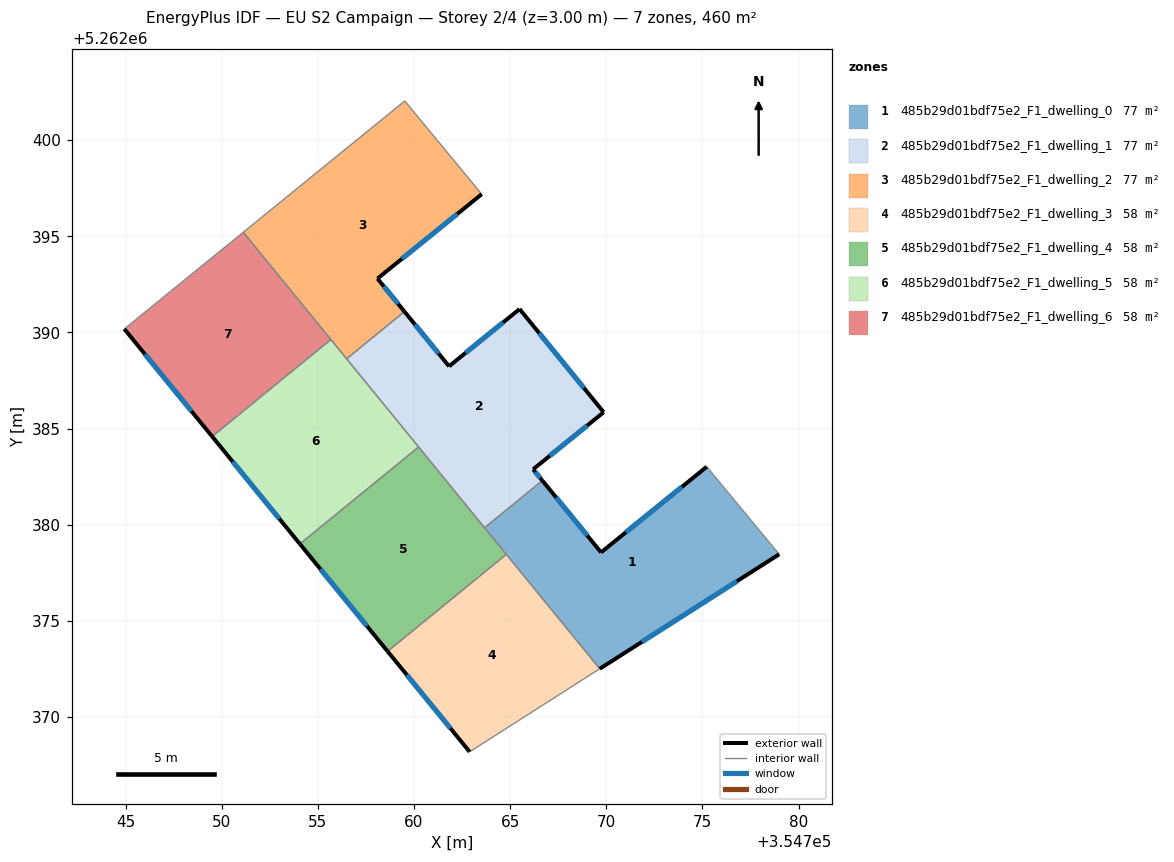
=== STOREY PLAN SPEC (per zone: floor XY polygon, exterior-wall plan segments, windows/doors) ===
zone 1: 485b29d01bdf75e2_F1_dwelling_0  (76.7 m²)
  floor: (354775.23, 5262383.01) (354778.99, 5262378.46) (354769.66, 5262372.50) (354763.67, 5262379.84) (354766.68, 5262382.29) (354769.73, 5262378.56)
  exterior wall: (354769.66, 5262372.50) – (354778.99, 5262378.46)  [11.1 m]
    window: (354771.85, 5262373.90) – (354776.80, 5262377.06)  [9.3 m²]
  exterior wall: (354769.73, 5262378.56) – (354766.68, 5262382.29)  [4.8 m]
    window: (354769.01, 5262379.44) – (354767.39, 5262381.42)  [4.1 m²]
  exterior wall: (354775.23, 5262383.01) – (354769.73, 5262378.56)  [7.1 m]
    window: (354773.94, 5262381.97) – (354771.02, 5262379.60)  [6.0 m²]
  interior walls: 4
zone 2: 485b29d01bdf75e2_F1_dwelling_1  (76.7 m²)
  floor: (354765.49, 5262391.22) (354769.86, 5262385.85) (354766.20, 5262382.88) (354766.68, 5262382.29) (354763.67, 5262379.84) (354756.49, 5262388.63) (354759.50, 5262391.08) (354761.82, 5262388.24)
  exterior wall: (354766.20, 5262382.88) – (354769.86, 5262385.85)  [4.7 m]
    window: (354767.06, 5262383.58) – (354769.00, 5262385.15)  [4.0 m²]
  exterior wall: (354766.68, 5262382.29) – (354766.20, 5262382.88)  [0.8 m]
    window: (354766.56, 5262382.43) – (354766.31, 5262382.74)  [0.6 m²]
  exterior wall: (354761.82, 5262388.24) – (354759.50, 5262391.08)  [3.7 m]
    window: (354761.28, 5262388.91) – (354760.05, 5262390.42)  [3.1 m²]
  exterior wall: (354765.49, 5262391.22) – (354761.82, 5262388.24)  [4.7 m]
    window: (354764.63, 5262390.52) – (354762.68, 5262388.94)  [4.0 m²]
  exterior wall: (354769.86, 5262385.85) – (354765.49, 5262391.22)  [6.9 m]
    window: (354768.84, 5262387.11) – (354766.52, 5262389.96)  [5.8 m²]
  interior walls: 4
zone 3: 485b29d01bdf75e2_F1_dwelling_2  (76.7 m²)
  floor: (354759.52, 5262402.04) (354763.52, 5262397.19) (354758.10, 5262392.80) (354759.50, 5262391.08) (354756.49, 5262388.63) (354751.12, 5262395.21)
  exterior wall: (354758.10, 5262392.80) – (354763.52, 5262397.19)  [7.0 m]
    window: (354759.37, 5262393.83) – (354762.25, 5262396.16)  [5.9 m²]
  exterior wall: (354759.50, 5262391.08) – (354758.10, 5262392.80)  [2.2 m]
    window: (354759.17, 5262391.49) – (354758.43, 5262392.40)  [1.9 m²]
  interior walls: 5
zone 4: 485b29d01bdf75e2_F1_dwelling_3  (57.5 m²)
  floor: (354764.80, 5262378.46) (354769.66, 5262372.50) (354762.89, 5262368.19) (354758.63, 5262373.41)
  exterior wall: (354758.63, 5262373.41) – (354762.89, 5262368.19)  [6.7 m]
    window: (354759.63, 5262372.18) – (354761.89, 5262369.41)  [5.7 m²]
  interior walls: 3
zone 5: 485b29d01bdf75e2_F1_dwelling_4  (57.5 m²)
  floor: (354760.24, 5262384.04) (354764.80, 5262378.46) (354758.63, 5262373.41) (354754.06, 5262379.00)
  exterior wall: (354754.06, 5262379.00) – (354758.63, 5262373.41)  [7.2 m]
    window: (354755.13, 5262377.69) – (354757.55, 5262374.72)  [6.1 m²]
  interior walls: 4
zone 6: 485b29d01bdf75e2_F1_dwelling_5  (57.5 m²)
  floor: (354755.68, 5262389.63) (354760.24, 5262384.04) (354754.06, 5262379.00) (354749.50, 5262384.59)
  exterior wall: (354749.50, 5262384.59) – (354754.06, 5262379.00)  [7.2 m]
    window: (354750.57, 5262383.27) – (354752.99, 5262380.31)  [6.1 m²]
  interior walls: 4
zone 7: 485b29d01bdf75e2_F1_dwelling_6  (57.5 m²)
  floor: (354751.12, 5262395.21) (354755.68, 5262389.63) (354749.50, 5262384.59) (354744.93, 5262390.18)
  exterior wall: (354744.93, 5262390.18) – (354749.50, 5262384.59)  [7.2 m]
    window: (354746.00, 5262388.87) – (354748.43, 5262385.90)  [6.1 m²]
  interior walls: 3

=== DERIVED (storey summary) ===
Building: EU S2 Campaign
Storey: 2 of 4  (floor level z = 3.00 m)
Storey gross floor area: 460.2 m²
Zones on this storey: 7
  - 485b29d01bdf75e2_F1_dwelling_0: floor 76.7 m²; exterior wall 23.0 m (68.9 m²); 3 window(s) 19.4 m²; WWR 28.1%
  - 485b29d01bdf75e2_F1_dwelling_1: floor 76.7 m²; exterior wall 20.8 m (62.4 m²); 5 window(s) 17.5 m²; WWR 28.1%
  - 485b29d01bdf75e2_F1_dwelling_2: floor 76.7 m²; exterior wall 9.2 m (27.6 m²); 2 window(s) 7.8 m²; WWR 28.1%
  - 485b29d01bdf75e2_F1_dwelling_3: floor 57.5 m²; exterior wall 6.7 m (20.2 m²); 1 window(s) 5.7 m²; WWR 28.1%
  - 485b29d01bdf75e2_F1_dwelling_4: floor 57.5 m²; exterior wall 7.2 m (21.6 m²); 1 window(s) 6.1 m²; WWR 28.1%
  - 485b29d01bdf75e2_F1_dwelling_5: floor 57.5 m²; exterior wall 7.2 m (21.6 m²); 1 window(s) 6.1 m²; WWR 28.1%
  - 485b29d01bdf75e2_F1_dwelling_6: floor 57.5 m²; exterior wall 7.2 m (21.7 m²); 1 window(s) 6.1 m²; WWR 28.1%
Zone adjacency (shared interzone walls):
  - 485b29d01bdf75e2_F1_dwelling_0 ↔ 485b29d01bdf75e2_F1_dwelling_1
  - 485b29d01bdf75e2_F1_dwelling_0 ↔ 485b29d01bdf75e2_F1_dwelling_3
  - 485b29d01bdf75e2_F1_dwelling_0 ↔ 485b29d01bdf75e2_F1_dwelling_4
  - 485b29d01bdf75e2_F1_dwelling_1 ↔ 485b29d01bdf75e2_F1_dwelling_2
  - 485b29d01bdf75e2_F1_dwelling_1 ↔ 485b29d01bdf75e2_F1_dwelling_4
  - 485b29d01bdf75e2_F1_dwelling_1 ↔ 485b29d01bdf75e2_F1_dwelling_5
  - 485b29d01bdf75e2_F1_dwelling_2 ↔ 485b29d01bdf75e2_F1_dwelling_5
  - 485b29d01bdf75e2_F1_dwelling_2 ↔ 485b29d01bdf75e2_F1_dwelling_6
  - 485b29d01bdf75e2_F1_dwelling_3 ↔ 485b29d01bdf75e2_F1_dwelling_4
  - 485b29d01bdf75e2_F1_dwelling_4 ↔ 485b29d01bdf75e2_F1_dwelling_5
  - 485b29d01bdf75e2_F1_dwelling_5 ↔ 485b29d01bdf75e2_F1_dwelling_6